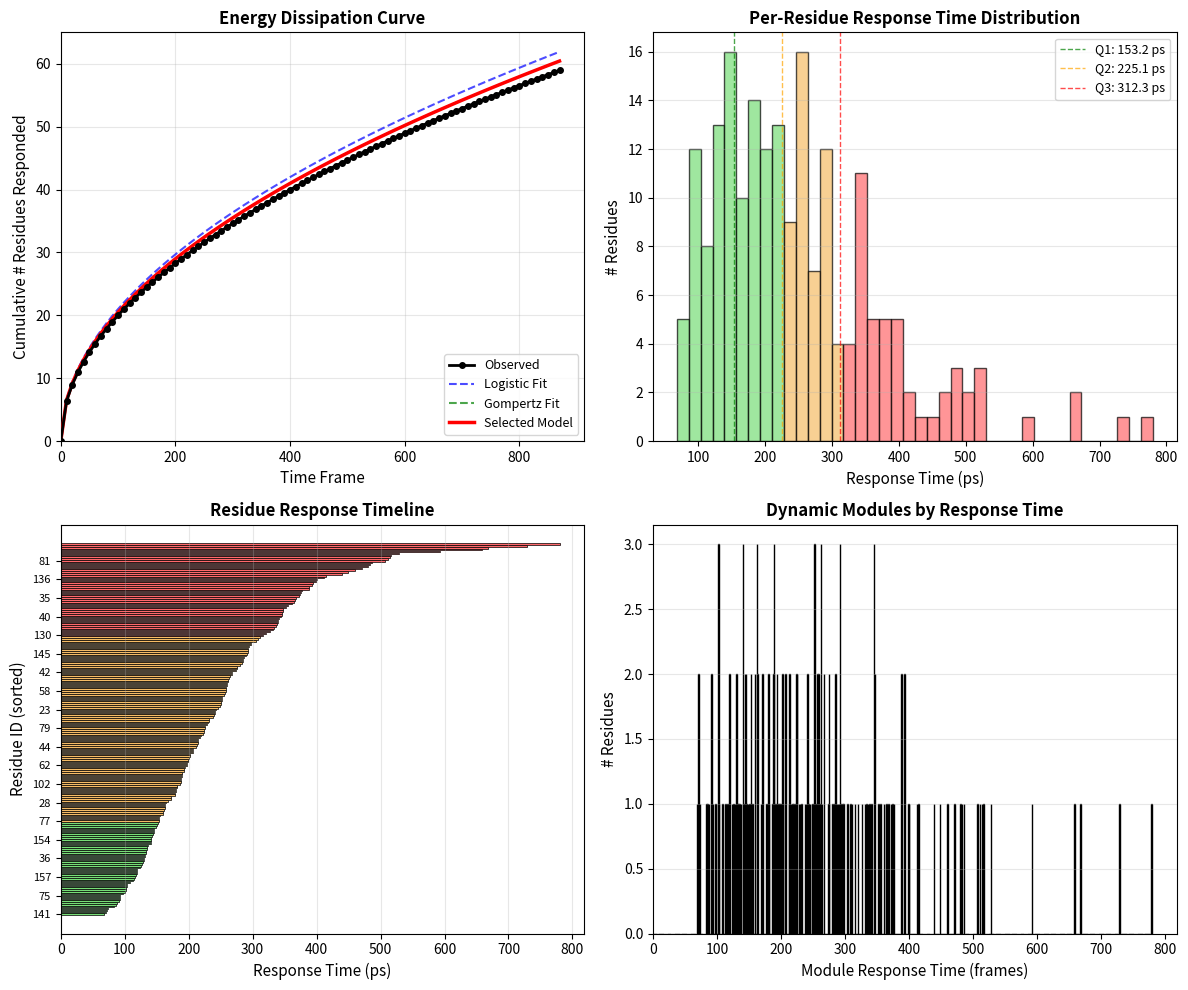

The matplotlib source for this figure:
"""
Response Time Visualization Helper

Provides matplotlib-based visualization for residue response time analysis,
including sigmoid curves, cumulative histograms, and per-residue distributions.
"""

import numpy as np
import matplotlib.pyplot as plt
from matplotlib.patches import Rectangle
import pandas as pd


class ResponseTimeVisualizer:
    """Visualize response time dynamics with various plot types."""

    @staticmethod
    def plot_cumulative_response_curve(ax, cumulative_data, title="Energy Dissipation Curve"):
        """
        Plot cumulative response curve with fitted models.

        Parameters
        ----------
        ax : matplotlib.axes.Axes
            Axes to plot on
        cumulative_data : dict
            Output from ResidueResponseAnalyzer.get_cumulative_curve_data()
            Keys: 'frames', 'cumulative_observed', 'cumulative_logistic', 
                  'cumulative_gompertz', 'cumulative_fitted', 'model_type'
        title : str
            Plot title
        """
        if cumulative_data is None:
            ax.text(0.5, 0.5, 'No cumulative curve data available', 
                   ha='center', va='center', transform=ax.transAxes)
            return

        frames = cumulative_data['frames']
        cumulative_obs = cumulative_data['cumulative_observed']
        cumulative_logistic = cumulative_data['cumulative_logistic']
        cumulative_gompertz = cumulative_data['cumulative_gompertz']
        cumulative_fitted = cumulative_data['cumulative_fitted']
        model_type = cumulative_data['model_type']

        # Plot observed data
        ax.plot(frames, cumulative_obs, 'o-', color='black', linewidth=2, 
                markersize=4, label='Observed', zorder=5)

        # Plot fitted models
        valid_logistic = ~np.isnan(cumulative_logistic)
        valid_gompertz = ~np.isnan(cumulative_gompertz)

        if np.any(valid_logistic):
            ax.plot(frames[valid_logistic], cumulative_logistic[valid_logistic], 
                   '--', color='blue', linewidth=1.5, label='Logistic Fit', alpha=0.7)

        if np.any(valid_gompertz):
            ax.plot(frames[valid_gompertz], cumulative_gompertz[valid_gompertz], 
                   '--', color='green', linewidth=1.5, label='Gompertz Fit', alpha=0.7)

        # Highlight selected model
        if model_type and model_type != 'none':
            if model_type == 'logistic':
                valid_fitted = ~np.isnan(cumulative_fitted)
                if np.any(valid_fitted):
                    ax.plot(frames[valid_fitted], cumulative_fitted[valid_fitted], 
                           '-', color='red', linewidth=2.5, label='Selected Model', zorder=4)
            elif model_type == 'gompertz':
                valid_fitted = ~np.isnan(cumulative_fitted)
                if np.any(valid_fitted):
                    ax.plot(frames[valid_fitted], cumulative_fitted[valid_fitted], 
                           '-', color='red', linewidth=2.5, label='Selected Model', zorder=4)

        ax.set_xlabel('Time Frame', fontsize=11)
        ax.set_ylabel('Cumulative # Residues Responded', fontsize=11)
        ax.set_title(title, fontsize=12, fontweight='bold')
        ax.legend(loc='lower right', fontsize=9)
        ax.grid(True, alpha=0.3)
        ax.set_xlim(left=0)
        ax.set_ylim(bottom=0)

    @staticmethod
    def plot_response_time_histogram(ax, response_times_ps, title="Per-Residue Response Time Distribution"):
        """
        Plot histogram of response times across residues.

        Parameters
        ----------
        ax : matplotlib.axes.Axes
            Axes to plot on
        response_times_ps : array-like
            Per-residue response times in picoseconds
        title : str
            Plot title
        """
        if response_times_ps is None or len(response_times_ps) == 0:
            ax.text(0.5, 0.5, 'No response time data available', 
                   ha='center', va='center', transform=ax.transAxes)
            return

        # Calculate histogram
        bins = max(10, len(response_times_ps) // 5)  # Adaptive bin count
        counts, edges, patches = ax.hist(response_times_ps, bins=bins, 
                                        color='steelblue', alpha=0.7, edgecolor='black')

        # Color code by quartiles
        q1 = np.percentile(response_times_ps, 25)
        q2 = np.percentile(response_times_ps, 50)
        q3 = np.percentile(response_times_ps, 75)

        for i, patch in enumerate(patches):
            center = (edges[i] + edges[i+1]) / 2.0
            if center <= q1:
                patch.set_facecolor('#77dd77')  # Green: fast
            elif center <= q2:
                patch.set_facecolor('#77dd77')
            elif center <= q3:
                patch.set_facecolor('#f6bc66')  # Orange: medium
            else:
                patch.set_facecolor('#ff686b')  # Red: slow

        # Add vertical lines for quartiles
        ax.axvline(q1, color='green', linestyle='--', linewidth=1, alpha=0.7, label=f'Q1: {q1:.1f} ps')
        ax.axvline(q2, color='orange', linestyle='--', linewidth=1, alpha=0.7, label=f'Q2: {q2:.1f} ps')
        ax.axvline(q3, color='red', linestyle='--', linewidth=1, alpha=0.7, label=f'Q3: {q3:.1f} ps')

        ax.set_xlabel('Response Time (ps)', fontsize=11)
        ax.set_ylabel('# Residues', fontsize=11)
        ax.set_title(title, fontsize=12, fontweight='bold')
        ax.legend(fontsize=9, loc='upper right')
        ax.grid(True, alpha=0.3, axis='y')

    @staticmethod
    def plot_response_timeline(ax, response_times_ps, residue_ids=None, 
                              title="Residue Response Timeline"):
        """
        Plot response times as a timeline, colored by speed.

        Parameters
        ----------
        ax : matplotlib.axes.Axes
            Axes to plot on
        response_times_ps : array-like
            Per-residue response times
        residue_ids : array-like, optional
            Custom residue identifiers
        title : str
            Plot title
        """
        if response_times_ps is None or len(response_times_ps) == 0:
            ax.text(0.5, 0.5, 'No response time data available', 
                   ha='center', va='center', transform=ax.transAxes)
            return

        if residue_ids is None:
            residue_ids = np.arange(len(response_times_ps))

        # Sort by response time for visual clarity
        sorted_indices = np.argsort(response_times_ps)
        sorted_times = response_times_ps[sorted_indices]
        sorted_ids = np.array(residue_ids)[sorted_indices]

        # Color by quartile
        q1 = np.percentile(response_times_ps, 25)
        q3 = np.percentile(response_times_ps, 75)

        colors = []
        for t in sorted_times:
            if t <= q1:
                colors.append('#77dd77')  # Fast: green
            elif t >= q3:
                colors.append('#ff686b')  # Slow: red
            else:
                colors.append('#f6bc66')  # Medium: orange

        # Plot as horizontal bars
        y_pos = np.arange(len(sorted_ids))
        ax.barh(y_pos, sorted_times, color=colors, edgecolor='black', linewidth=0.5)

        # Sample residue labels for clarity (show every Nth)
        step = max(1, len(sorted_ids) // 20)
        tick_positions = y_pos[::step]
        tick_labels = [str(sorted_ids[i]) for i in range(0, len(sorted_ids), step)]

        ax.set_yticks(tick_positions)
        ax.set_yticklabels(tick_labels, fontsize=8)
        ax.set_xlabel('Response Time (ps)', fontsize=11)
        ax.set_ylabel('Residue ID (sorted)', fontsize=11)
        ax.set_title(title, fontsize=12, fontweight='bold')
        ax.grid(True, alpha=0.3, axis='x')

    @staticmethod
    def plot_response_modules(ax, response_times_frames, module_interval=1, 
                             title="Dynamic Modules by Response Time"):
        """
        Plot residues grouped into dynamical modules.

        Parameters
        ----------
        ax : matplotlib.axes.Axes
            Axes to plot on
        response_times_frames : array-like
            Per-residue response times in frame units
        module_interval : float
            Frame interval for each module
        title : str
            Plot title
        """
        if response_times_frames is None or len(response_times_frames) == 0:
            ax.text(0.5, 0.5, 'No response data available', 
                   ha='center', va='center', transform=ax.transAxes)
            return

        # Bin residues into modules
        max_frame = np.max(response_times_frames)
        num_modules = int(np.ceil(max_frame / module_interval)) + 1

        module_counts = np.zeros(num_modules)
        for frame_idx in response_times_frames:
            module_idx = int(frame_idx / module_interval)
            if module_idx < num_modules:
                module_counts[module_idx] += 1

        # Plot module distribution
        module_times = np.arange(num_modules) * module_interval
        colors = plt.cm.viridis(np.linspace(0, 1, num_modules))

        bars = ax.bar(module_times, module_counts, width=module_interval * 0.8, 
                     color=colors, edgecolor='black', linewidth=1)

        ax.set_xlabel('Module Response Time (frames)', fontsize=11)
        ax.set_ylabel('# Residues', fontsize=11)
        ax.set_title(title, fontsize=12, fontweight='bold')
        ax.grid(True, alpha=0.3, axis='y')
        ax.set_xlim(left=-module_interval/2)


if __name__ == '__main__':
    # Example usage
    fig, axes = plt.subplots(2, 2, figsize=(12, 10))

    # Generate sample data
    np.random.seed(42)
    response_times = np.random.gamma(shape=2, scale=100, size=200) + 50
    frames = (response_times / 1.0).astype(int)

    # Sample cumulative data
    frames_arr = np.arange(0, np.max(frames) + 100, 10)
    cumulative_sample = {
        'frames': frames_arr,
        'cumulative_observed': np.sqrt(frames_arr) * 2,
        'cumulative_logistic': np.sqrt(frames_arr) * 2.1,
        'cumulative_gompertz': np.sqrt(frames_arr) * 2.05,
        'cumulative_fitted': np.sqrt(frames_arr) * 2.05,
        'model_type': 'gompertz'
    }

    viz = ResponseTimeVisualizer()
    viz.plot_cumulative_response_curve(axes[0, 0], cumulative_sample)
    viz.plot_response_time_histogram(axes[0, 1], response_times)
    viz.plot_response_timeline(axes[1, 0], response_times)
    viz.plot_response_modules(axes[1, 1], frames)

    plt.tight_layout()
    plt.show()
